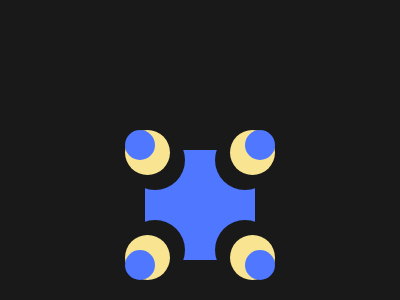

Recreate this image using only HTML and CSS.

<!-- file: index.html -->
<!DOCTYPE html>
<html lang="en">
  <head>
    <meta charset="UTF-8" />
    <meta http-equiv="X-UA-Compatible" content="IE=edge" />
    <meta name="viewport" content="width=device-width, initial-scale=1.0" />
    <link rel="stylesheet" type="text/css" href="./index.css" />
    <title>Pillars</title>
  </head>
  <body>
      <div class="square">
        <div class="c0"></div>
        <div class="c1"></div>
        <div class="c2"></div>
        <div class="c3"></div>
      </div>
  </body>
</html>


/* file: index.css */
body {
  height: 100vh;
  background: #191919;
}

.square {
  margin: 50vh auto;
  width: 110px;
  height: 110px;
  background: #4f77ff;
  position: relative;
}

.c0,
.c1,
.c2,
.c3 {
  position: absolute;
  background: #191919;
  width: 60px;
  height: 60px;
  border-radius: 50%;
}

.c0 {
  top: -20px;
  left: -20px;
}

.c1 {
  top: -20px;
  right: -20px;
}

.c2 {
  bottom: -20px;
  right: -20px;
}

.c3 {
  bottom: -20px;
  left: -20px;
}

.c0:before,
.c1:before,
.c2:before,
.c3:before {
  content: "";
  position: absolute;
  width: 45px;
  height: 45px;
  background: #f9e492;
  border-radius: 50%;
}

.c1:before {
  right: 0;
}

.c2:before {
  right: 0;
  bottom: 0;
}

.c3:before {
  left: 0;
  bottom: 0;
}

.c0:after,
.c1:after,
.c2:after,
.c3:after {
  content: "";
  position: absolute;
  width: 30px;
  height: 30px;
  background: #4f77ff;
  border-radius: 50%;
}

.c1:after {
  right: 0;
}

.c2:after {
  right: 0;
  bottom: 0;
}

.c3:after {
  left: 0;
  bottom: 0;
}

/* 100% */